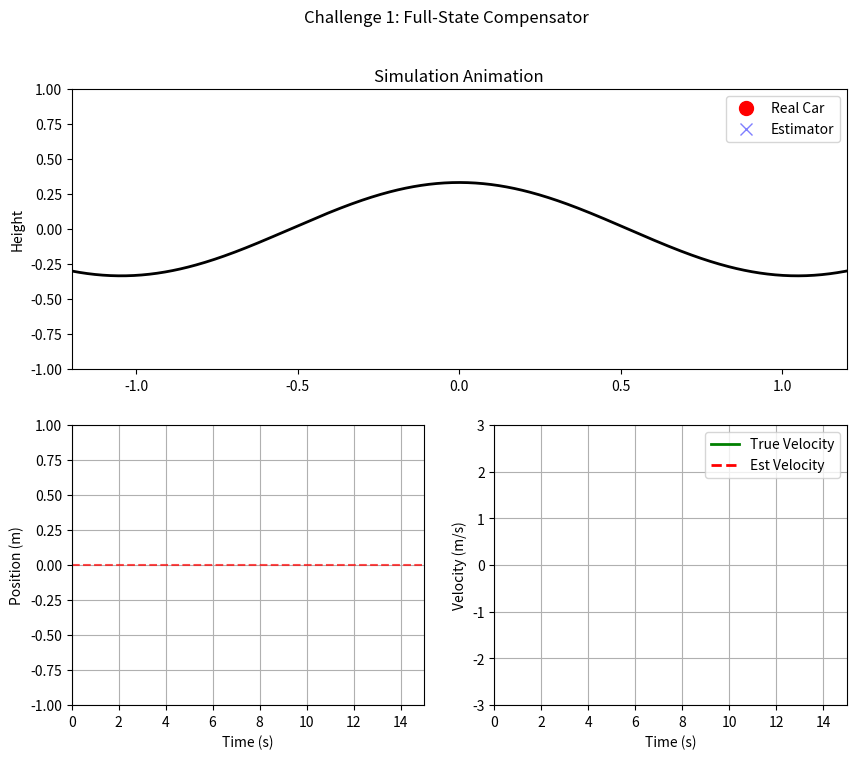

Python code for this plot:
# Full-State Compensator

import numpy as np
from scipy.integrate import solve_ivp
from scipy.signal import place_poles
import matplotlib.pyplot as plt
import matplotlib.animation as animation

# Parameter sistem
g = 9.81    # Konstanta gravitasi (m/s^2)
m = 1.0     # Massa mobil (kg)
k = 3.0     # Faktor skala untuk kelengkungan lereng

# Geser profil gunung agar puncaknya berada di tengah
peak_shift = np.pi / (2 * k)  # Geseran horizontal untuk menyelaraskan puncak di x = 0

# Parameter gangguan (disturbance)
# disturbance_force = 5.0     # Besarnya gangguan
# disturbance_interval = 0.5  # Interval waktu untuk gangguan

# Ambang batas restart
# frame_restart_threshold = 1.2  # Restart simulasi jika mobil keluar dari jangkauan ini

# Linearized Model Matrices (A, B, C)
# A = [[0, 1], [g*k, 0]]
A = np.array([[0, 1], 
              [g * k, 0]])
B = np.array([[0], 
              [1/m]])
C = np.array([[1, 0]]) # Diasumsikan hanya mengukur posisi (x)

### Pole Placement ###
# Poles Controller: Harus negatif agar stabil.
# Poles Observer: Harus lebih negatif (lebih cepat) dari Controller.

poles_controller = [-6, -7]       # Desain respon sistem
poles_observer   = [-30, -31]     # Desain kecepatan estimasi

# Hitung Gain K (Controller) 
# place_poles menghitung K untuk (A - BK)
res_k = place_poles(A, B, poles_controller)
K = res_k.gain_matrix
print(f"Controller Gain K: {K}")

# Hitung Gain L (Observer) 
# Kita gunakan transpose karena place_poles menyelesaikan A - BK, sedangkan observer A - LC
res_l = place_poles(A.T, C.T, poles_observer)
L = res_l.gain_matrix.T
print(f"Observer Gain L: {L}")

### Implementasi Compensator ###

# Variabel Global untuk menyimpan state estimasi (x_hat, v_hat)
# Inisialisasi estimasi di 0
observer_state = np.array([0.0, 0.0]) 
last_t = 0

# Placeholder untuk sistem kendali yang didefinisikan pengguna
def control_system(t, y_measurement):
    # Target (Puncak gunung & Diam)
    desired_state = np.array([0.0, 0.0]) 
    
    # Hitung Error (State Estimasi - Target)
    error = observer_state - desired_state
    
    # u = -K * error
    u = -np.dot(K, error)

    return u[0]

# Dinamika state-space Mountain Car
def mountain_car_dynamics(t, state):
    """
    Menghitung dinamika mountain car dengan gangguan periodik dan sistem kendali yang didefinisikan pengguna.
    Parameter:
    - t: Waktu saat ini (detik).
    - state: [x, v] di mana x adalah posisi dan v adalah kecepatan.
    Kembalian:
    - [v, a]: Turunan posisi dan kecepatan.
    """
    x, v = state
    F = control_system(t, x)  # Dapatkan gaya kendali dari sistem yang didefinisikan pengguna
    a = -g * np.cos(k * (x + peak_shift)) + F / m  # Percepatan dengan kendali

    # Tambahkan gangguan setiap disturbance_interval detik
    # if int(t) % disturbance_interval == 0 and int(t * 100) % 100 == 0:
    #     a += disturbance_force / m  # Tambahkan gaya gangguan

    return [v, a]

# Fungsi untuk mereset simulasi jika mobil bergerak keluar frame
# def reset_simulation():
#     global current_state, solution_time, solution_states
#     current_state = initial_state.copy()
#     solution_time = [0]
#     solution_states = [current_state]
# Tidak diperlukan karena mobil tidak akan bergerak keluar frame (Kendali sudah diterapkan)

# Kondisi awal
initial_state = [np.random.uniform(-0.5, 0.5), 0.0] # Mulai acak
current_state = initial_state.copy()
observer_state = np.array([0.0, 0.0]) # Reset observer
last_t = 0
solution_time = [0]
solution_states = [current_state]
solution_estimated = [observer_state.copy()]

# Fungsi solver untuk memperbarui state
def update_solution():
    global current_state, solution_time, solution_states, last_t, observer_state
    
    t_curr = solution_time[-1]
    
    # --- Update Observer ---
    # Ambil data yang dibutuhkan
    y_measurement = current_state[0]                # Posisi asli (y)
    u_val = control_system(t_curr, y_measurement)   # Gaya yang diberikan (u)
    
    # Rumus Observer: d_x_hat = A*x_hat + B*u + L(y - C*x_hat)
    
    # Hitung komponen rumus
    y_hat = np.dot(C, observer_state)         # C * x_hat
    error = y_measurement - y_hat             # (y - y_hat)
    
    term1 = np.dot(A, observer_state)         # A * x_hat
    term2 = np.dot(B, [u_val]).flatten()      # B * u
    term3 = np.dot(L, error).flatten()        # L * error
    
    d_x_hat = term1 + term2 + term3           # Total Turunan
    
    # Update State Observer (x_hat baru = x_hat lama + turunan * dt)
    observer_state = observer_state + d_x_hat * dt
    
    # --- Update Plant (Mobil) ---
    sol = solve_ivp(mountain_car_dynamics, [t_curr, t_curr + dt], current_state, t_eval=[t_curr + dt])
    
    if sol.y.size > 0:
        current_state = sol.y[:, -1]
        solution_time.append(sol.t[-1])
        solution_states.append(current_state)
        solution_estimated.append(observer_state.copy()) # Simpan log estimasi

# Parameter simulasi
t_span = (0, 15)  # Simulasikan selama 15 detik
dt = 0.01         # Langkah waktu

# --- 5. VISUALISASI ---
fig = plt.figure(figsize=(10, 8))
fig.suptitle("Challenge 1: Full-State Compensator")

# Subplot 1: Animasi
ax_anim = fig.add_subplot(2, 1, 1)
ax_anim.set_xlim(-1.2, 1.2)
ax_anim.set_ylim(-1.0, 1.0)
ax_anim.set_ylabel("Height")
ax_anim.set_title("Simulation Animation")

# Subplot 2: Posisi
ax_pos = fig.add_subplot(2, 2, 3)
ax_pos.set_xlim(0, 15)
ax_pos.set_ylim(-1.0, 1.0)
ax_pos.set_xlabel("Time (s)")
ax_pos.set_ylabel("Position (m)")
ax_pos.grid(True)

# Subplot 3: Kecepatan
ax_vel = fig.add_subplot(2, 2, 4)
ax_vel.set_xlim(0, 15)
ax_vel.set_ylim(-3, 3)
ax_vel.set_xlabel("Time (s)")
ax_vel.set_ylabel("Velocity (m/s)")
ax_vel.grid(True)

# Aset Gambar
mountain_x = np.linspace(-1.2, 1.2, 500)
mountain_y = np.sin(k * (mountain_x + peak_shift)) / k
ax_anim.plot(mountain_x, mountain_y, 'k-', lw=2)
car, = ax_anim.plot([], [], 'ro', markersize=10, label='Real Car')
est_car, = ax_anim.plot([], [], 'bx', markersize=8, alpha=0.5, label='Estimator')
ax_anim.legend()

line_pos, = ax_pos.plot([], [], 'b-', lw=2, label='True Position')
ax_pos.plot([0, 15], [0, 0], 'r--', alpha=0.7, label='Target')

line_true_vel, = ax_vel.plot([], [], 'g-', lw=2, label='True Velocity')
line_est_vel, = ax_vel.plot([], [], 'r--', lw=2, label='Est Velocity')
ax_vel.legend()

def init():
    car.set_data([], [])
    est_car.set_data([], [])
    line_pos.set_data([], [])
    line_true_vel.set_data([], [])
    line_est_vel.set_data([], [])
    return car, est_car, line_pos, line_true_vel, line_est_vel

def update(frame):
    update_solution()
    
    car_x = current_state[0]
    car_y = np.sin(k * (car_x + peak_shift)) / k
    car.set_data([car_x], [car_y])
    
    est_x = solution_estimated[-1][0]
    est_y = np.sin(k * (est_x + peak_shift)) / k
    est_car.set_data([est_x], [est_y])
    
    times = solution_time
    states_arr = np.array(solution_states)
    est_arr = np.array(solution_estimated)
    
    if len(states_arr) > 1:
        line_pos.set_data(times, states_arr[:, 0])
        line_true_vel.set_data(times, states_arr[:, 1])
        line_est_vel.set_data(times, est_arr[:, 1])
    
    return car, est_car, line_pos, line_true_vel, line_est_vel

ani = animation.FuncAnimation(fig, update, frames=750, init_func=init, blit=False, interval=20)

print("Membuka window grafik...")

plt.show()